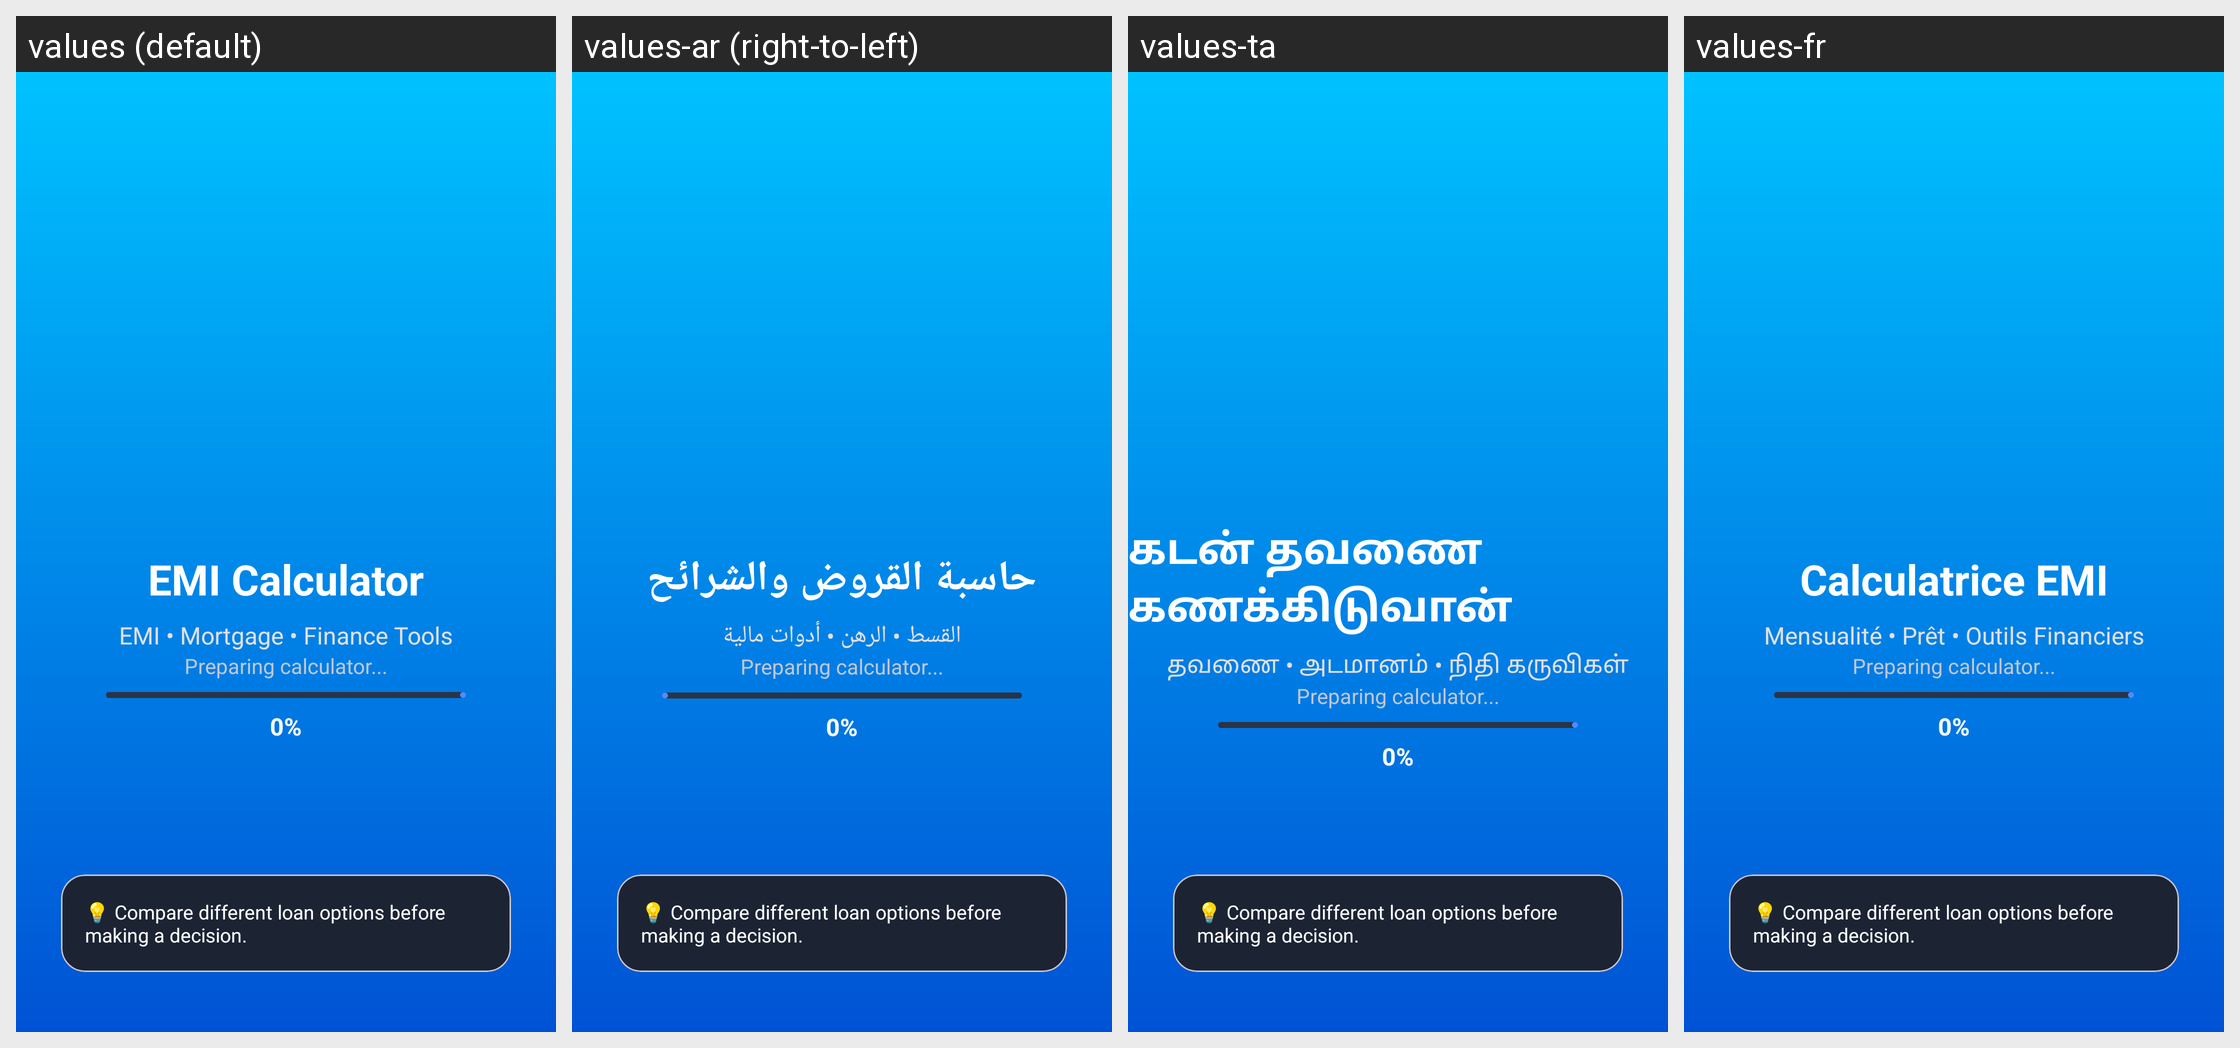

This grid shows one Android layout under several languages. Give, for every string resource on the screen, its name, the default text and each shown locale's text.
Android screen res/layout/activity_splash.xml rendered under 4 locales, left to right: values (default), values-ar (right-to-left), values-ta, values-fr. Device: Nexus 5 (rendered at 1080×1920; each locale shown at half size, 540×960, under a caption strip naming it); theme Theme.Calculatoremi.
Other locales in the repository, not shown: values-da, values-de, values-es, values-fi, values-fil, values-hi, values-in, values-it, values-ja, values-ko, values-mr, values-ms, values-nb, values-nl, values-pl, values-pt, values-sv, values-te, values-th, values-tr, values-vi.
Strings drawn on this screen, with the default value and each locale's value (text and hints the layout hard-codes, and strings that could not be matched under every locale, appear in the picture but are not listed):

app_name
  values: EMI Calculator
  values-ar: حاسبة القروض والشرائح
  values-ta: கடன் தவணை கணக்கிடுவான்
  values-fr: Calculatrice EMI

emi_mortgage_finance_tools
  values: EMI • Mortgage • Finance Tools
  values-ar: القسط • الرهن • أدوات مالية
  values-ta: தவணை • அடமானம் • நிதி கருவிகள்
  values-fr: Mensualité • Prêt • Outils Financiers
